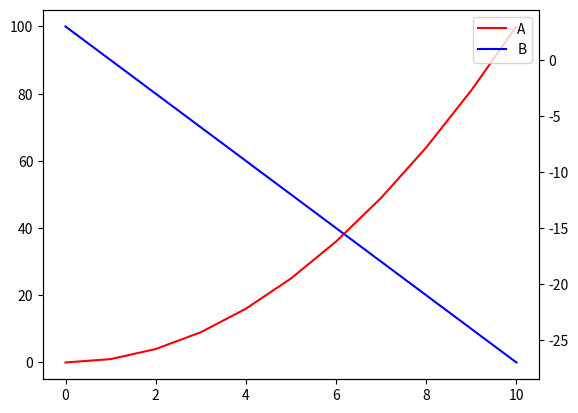

Write Python code to recreate this figure.
import matplotlib.pyplot as plt
import numpy as np

x = np.arange(0,11)

y1 = x**2
y2 = -3*x+3

fig = plt.figure()
ax = fig.add_subplot(111)

l1, = ax.plot(x,y1,color='r',label='$y1=x^2$')

ax2 = ax.twinx()
l2, = ax2.plot(x,y2,color='b',label='$y2=-3*x+3$')

# 这里需要了解axe和figure的范围，若gcf()再legend，图例会滑到整个图的四个角，坐标轴外面
# 若gca()表示获取到轴，再legend，图例画在轴范围内
plt.gca().legend((l1,l2),('A','B'),loc=0)
plt.show()

